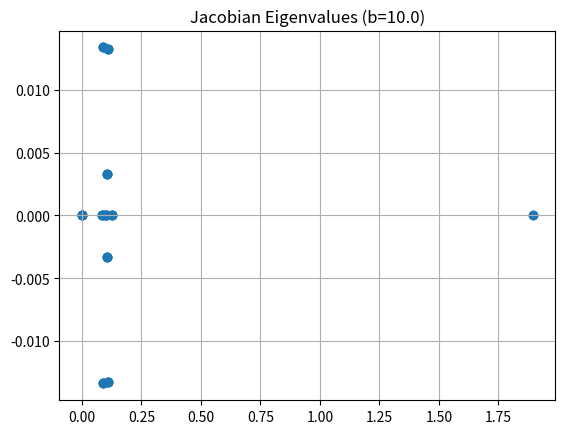

This figure's Python source:
"""
Standalone test of Complex ALLO with Norm Constraints.

Dynamical System:
    Maximizes: Re(<x, L_adj x>_ρ) + Re(<y, L y>_ρ)
    Constraints:
        1. Norm: <x, x>_ρ = 1, <y, y>_ρ = 1 (Duals: α_x, α_y)
        2. Bi-orth: <x_j, y_k>_ρ = 0 for j < k (Duals: ε, ζ)

This implementation follows the provided "Stability analysis" derivation.
"""

import numpy as np
import matplotlib.pyplot as plt
from typing import Dict

def create_complex_laplacian(n: int, seed: int = 42) -> np.ndarray:
    """Create a Laplacian that has complex eigenvalues."""
    np.random.seed(seed)
    # Create asymmetric transition matrix
    P = np.abs(np.random.randn(n, n)) + 0.1
    P = P + 0.5 * np.random.randn(n, n)
    P = np.maximum(P, 0.01)
    P = P / P.sum(axis=1, keepdims=True)

    gamma = 0.2
    # Successor representation
    SR = np.linalg.inv(np.eye(n) - gamma * P)
    # Non-symmetric Laplacian
    L = 1.1 * np.eye(n) - (1 - gamma) * P @ SR
    return L

def compute_eigendecomposition(L: np.ndarray, k: int = None):
    """Compute ground truth eigendecomposition."""
    eigenvalues, right_eigenvectors = np.linalg.eig(L)
    
    # Sort by real part
    idx = np.argsort(np.real(eigenvalues))
    eigenvalues = eigenvalues[idx]
    right_eigenvectors = right_eigenvectors[:, idx]
    
    # Compute left eigenvectors (from L^T)
    _, left_eigenvectors = np.linalg.eig(L.T)
    left_eigenvectors = left_eigenvectors[:, idx]
    
    # Biorthogonalize
    for i in range(len(eigenvalues)):
        scale = left_eigenvectors[:, i].conj() @ right_eigenvectors[:, i]
        if np.abs(scale) > 1e-10:
            left_eigenvectors[:, i] = left_eigenvectors[:, i] / np.sqrt(np.abs(scale))
            right_eigenvectors[:, i] = right_eigenvectors[:, i] / np.sqrt(np.abs(scale))
            
    if k is not None:
        eigenvalues = eigenvalues[:k]
        left_eigenvectors = left_eigenvectors[:, :k]
        right_eigenvectors = right_eigenvectors[:, :k]
        
    return {
        'eigenvalues': eigenvalues,
        'left': left_eigenvectors,
        'right': right_eigenvectors,
    }

def compute_gradients(
    X_real: np.ndarray,      # Re(x)
    X_imag: np.ndarray,      # Im(x)
    Y_real: np.ndarray,      # Re(y)
    Y_imag: np.ndarray,      # Im(y)
    alpha_x: np.ndarray,     # α^x: Norm duals (vector size d)
    alpha_y: np.ndarray,     # α^y: Norm duals (vector size d)
    epsilon_x: np.ndarray,   # ε^x: Bi-orth duals (strictly lower tri)
    epsilon_y: np.ndarray,   # ε^y: Bi-orth duals (strictly lower tri)
    zeta_x: np.ndarray,      # ζ^x: Bi-orth duals (strictly lower tri)
    zeta_y: np.ndarray,      # ζ^y: Bi-orth duals (strictly lower tri)
    L: np.ndarray,           # Matrix Λ
    D: np.ndarray,           # Matrix D = diag(ρ)
    b: float,                # Barrier coefficient
) -> Dict[str, np.ndarray]:
    """
    Compute gradients based on the new derivation.
    """
    n_states, d = X_real.shape
    D_diag = np.diag(D)

    # Initialize gradient accumulators
    g_X_real = np.zeros_like(X_real)
    g_X_imag = np.zeros_like(X_imag)
    g_Y_real = np.zeros_like(Y_real)
    g_Y_imag = np.zeros_like(Y_imag)

    # Precompute weighted vectors
    DX_real = D_diag @ X_real
    DX_imag = D_diag @ X_imag
    DY_real = D_diag @ Y_real
    DY_imag = D_diag @ Y_imag

    # 1. Calculate Errors
    
    # Norm Errors: h_x = <x, x> - 1
    # <x, x> = x_real^T D x_real + x_imag^T D x_imag
    norm_sq_x = np.sum(X_real * DX_real + X_imag * DX_imag, axis=0)
    h_x = norm_sq_x - 1.0
    
    norm_sq_y = np.sum(Y_real * DY_real + Y_imag * DY_imag, axis=0)
    h_y = norm_sq_y - 1.0

    # Bi-orthogonality Errors: h_{jk}^x = <x_j, y_k>_ρ (No -delta, handled by strictly lower tri)
    # Re(h)
    h_orth_real = X_real.T @ DY_real + X_imag.T @ DY_imag
    # Im(h)
    h_orth_imag = X_real.T @ DY_imag - X_imag.T @ DY_real

    # Strictly lower triangular mask (j < k is irrelevant for gradients due to summation k < i)
    # The gradient loops iterate k < i.
    
    # Precompute Linear Operator terms
    # For X: D L^T x (since derivation uses L_adj)
    # L_adj = L.T
    DLT = D_diag @ L.T
    DL = D_diag @ L

    # 2. Compute Primal Gradients
    for i in range(d):
        # Current vectors
        xi_r, xi_im = X_real[:, i], X_imag[:, i]
        yi_r, yi_im = Y_real[:, i], Y_imag[:, i]
        
        # --- Graph Term ---
        # ∇_x = D L_adj x
        g_xi_r = DLT @ xi_r
        g_xi_im = DLT @ xi_im
        
        # ∇_y = D L y
        g_yi_r = DL @ yi_r
        g_yi_im = DL @ yi_im
        
        # --- Norm Term ---
        # - (α - b*h) D x
        coef_norm_x = alpha_x[i] - b * h_x[i]
        g_xi_r -= coef_norm_x * DX_real[:, i]
        g_xi_im -= coef_norm_x * DX_imag[:, i]
        
        coef_norm_y = alpha_y[i] - b * h_y[i]
        g_yi_r -= coef_norm_y * DY_real[:, i]
        g_yi_im -= coef_norm_y * DY_imag[:, i]

        # --- Bi-orthogonality Term ---
        # Summation over k < i
        for k in range(i):
            # For X: - (ε_{ik} - iζ_{ik} - b * h_{ik}_bar) D y_k
            # h_bar = h_real - i*h_imag
            # Coeff = (ε - b*h_real) + i(-ζ + b*h_imag)
            
            c_xr = epsilon_x[i, k] - b * h_orth_real[i, k]
            c_xi = -zeta_x[i, k] + b * h_orth_imag[i, k]
            
            # Complex mul: (cr + i ci) * (yr + i yi)
            # Re: cr*yr - ci*yi
            # Im: cr*yi + ci*yr
            # We subtract this whole term
            term_xr = c_xr * DY_real[:, k] - c_xi * DY_imag[:, k]
            term_xi = c_xr * DY_imag[:, k] + c_xi * DY_real[:, k]
            
            g_xi_r -= term_xr
            g_xi_im -= term_xi
            
            # For Y: - (ε_{ik} + iζ_{ik} - b * h_{ik}) D x_k
            # Coeff = (ε - b*h_real) + i(ζ - b*h_imag)
            # Note: The latex uses h_{ik}^y, which is <x_k, y_i>.
            # Our matrix h_orth is <x_row, y_col>.
            # h_{ik}^y is h_orth[k, i].
            # BUT the summation is over k < i. The derivation uses indices slightly differently.
            # Let's trust the derivation's structure:
            # ∇y_i uses x_k for k < i.
            
            # Using symmetry from derivation:
            # h_{ik} in derivation usually refers to the constraint between current i and previous k.
            # We use h_orth[k, i] which is <x_k, y_i>.
            
            h_y_ik_r = h_orth_real[k, i]
            h_y_ik_im = h_orth_imag[k, i]
            
            c_yr = epsilon_y[i, k] - b * h_y_ik_r
            c_yi = zeta_y[i, k] - b * h_y_ik_im
            
            term_yr = c_yr * DX_real[:, k] - c_yi * DX_imag[:, k]
            term_yi = c_yr * DX_imag[:, k] + c_yi * DX_real[:, k]
            
            g_yi_r -= term_yr
            g_yi_im -= term_yi

        g_X_real[:, i] = g_xi_r
        g_X_imag[:, i] = g_xi_im
        g_Y_real[:, i] = g_yi_r
        g_Y_imag[:, i] = g_yi_im

    # 3. Compute Dual Gradients
    # These are exactly the constraint errors
    g_alpha_x = h_x
    g_alpha_y = h_y
    
    # Strictly lower triangular mask
    mask = np.tril(np.ones((d, d)), k=-1)
    
    # For epsilon/zeta x: error is h_{ik}^x = <x_i, y_k>
    g_epsilon_x = h_orth_real * mask
    g_zeta_x = h_orth_imag * mask
    
    # For epsilon/zeta y: error is h_{ik}^y = <x_k, y_i> -> Transpose of h_orth
    g_epsilon_y = h_orth_real.T * mask
    g_zeta_y = h_orth_imag.T * mask

    return {
        'g_X_real': g_X_real, 'g_X_imag': g_X_imag,
        'g_Y_real': g_Y_real, 'g_Y_imag': g_Y_imag,
        'g_alpha_x': g_alpha_x, 'g_alpha_y': g_alpha_y,
        'g_epsilon_x': g_epsilon_x, 'g_epsilon_y': g_epsilon_y,
        'g_zeta_x': g_zeta_x, 'g_zeta_y': g_zeta_y,
        'h_x': h_x, 'h_y': h_y
    }

def get_flattened_state(X_r, X_i, Y_r, Y_i, ax, ay, ex, ey, zx, zy):
    return np.concatenate([
        X_r.ravel(), X_i.ravel(), Y_r.ravel(), Y_i.ravel(),
        ax.ravel(), ay.ravel(),
        ex.ravel(), ey.ravel(), zx.ravel(), zy.ravel()
    ])

def reshape_state(Theta, n, d):
    size_vec = n * d
    size_dual_vec = d
    size_dual_mat = d * d
    
    i = 0
    X_r = Theta[i:i+size_vec].reshape(n, d); i+=size_vec
    X_i = Theta[i:i+size_vec].reshape(n, d); i+=size_vec
    Y_r = Theta[i:i+size_vec].reshape(n, d); i+=size_vec
    Y_i = Theta[i:i+size_vec].reshape(n, d); i+=size_vec
    
    ax = Theta[i:i+size_dual_vec]; i+=size_dual_vec
    ay = Theta[i:i+size_dual_vec]; i+=size_dual_vec
    
    ex = Theta[i:i+size_dual_mat].reshape(d, d); i+=size_dual_mat
    ey = Theta[i:i+size_dual_mat].reshape(d, d); i+=size_dual_mat
    zx = Theta[i:i+size_dual_mat].reshape(d, d); i+=size_dual_mat
    zy = Theta[i:i+size_dual_mat].reshape(d, d); i+=size_dual_mat
    
    return X_r, X_i, Y_r, Y_i, ax, ay, ex, ey, zx, zy

def compute_update_vector(Theta, L, D, b, n, d):
    vars = reshape_state(Theta, n, d)
    grads = compute_gradients(*vars, L, D, b)
    
    # Primal Ascent (Maximize Objective)
    # The derivation defines g_a^x as gradient of L.
    # Dynamical system: Theta[t+1] = Theta[t] + alpha * Gradient
    # Note: The derivation says Theta[t] - alpha * g.
    # BUT, g for x is ascent on Graph, descent on constraints.
    # Let's check signs.
    # L_graph is positive. We want to maximize it. So we add Gradient.
    # L_norm is -alpha*h. We want to minimize error.
    # The derivation g_x = D L x - alpha D x.
    # If we use +g_x, we move in direction of eigenvectors. Correct.
    
    dx_r = grads['g_X_real']
    dx_i = grads['g_X_imag']
    dy_r = grads['g_Y_real']
    dy_i = grads['g_Y_imag']
    
    # Dual Ascent (Maximize L w.r.t duals) -> Minimize constraints
    # L_norm = - alpha * h.
    # dL/dAlpha = -h.
    # We want to Update Alpha to maximize L? No, duals enforce constraints.
    # Standard saddle point: Max_primal Min_dual L.
    # Update dual: dual = dual + lr * dL/dDual.
    # If Min dual, dual = dual - lr * dL/dDual.
    # Derivation says: - alpha * g.
    # And defines g_dual = constraint_error.
    # If we do - alpha * h, we are descending the error.
    
    # Let's use the provided update rule: - alpha * g_Theta.
    # Where g_Theta for duals is -Constraint Error.
    # So Update = - alpha * (-Error) = + alpha * Error.
    # This is standard Gradient Ascent on duals (if maximizing).
    
    # Using +Error for dual update
    dax = grads['g_alpha_x']
    day = grads['g_alpha_y']
    dex = grads['g_epsilon_x']
    dey = grads['g_epsilon_y']
    dzx = grads['g_zeta_x']
    dzy = grads['g_zeta_y']
    
    return np.concatenate([
        dx_r.ravel(), dx_i.ravel(), dy_r.ravel(), dy_i.ravel(),
        dax.ravel(), day.ravel(),
        dex.ravel(), dey.ravel(), dzx.ravel(), dzy.ravel()
    ])

def run_experiment(n_states=10, d=2, steps=20000, lr=0.01, b=4.0):
    print(f"\nExperiment: n={n_states}, d={d}, lr={lr}, b={b}")
    L = create_complex_laplacian(n_states)
    D = np.ones(n_states)/n_states
    
    # Ground truth
    gt = compute_eigendecomposition(L, k=d)
    print("GT Eigenvalues:", gt['eigenvalues'])
    
    # Init
    init_s = 0.1
    X_r = np.random.randn(n_states, d) * init_s
    X_i = np.random.randn(n_states, d) * init_s
    Y_r = np.random.randn(n_states, d) * init_s
    Y_i = np.random.randn(n_states, d) * init_s
    
    ax = np.zeros(d); ay = np.zeros(d)
    ex = np.zeros((d,d)); ey = np.zeros((d,d))
    zx = np.zeros((d,d)); zy = np.zeros((d,d))
    
    theta = get_flattened_state(X_r, X_i, Y_r, Y_i, ax, ay, ex, ey, zx, zy)
    
    history = []
    
    for t in range(steps):
        update = compute_update_vector(theta, L, D, b, n_states, d)
        
        # Apply update (Gradient Ascent direction as derived)
        theta += lr * update
        
        if t % 1000 == 0:
            current = reshape_state(theta, n_states, d)
            grads = compute_gradients(*current, L, D, b)
            
            # Metrics
            h_norm = np.mean(np.abs(grads['h_x']) + np.abs(grads['h_y']))
            h_orth = np.sum(np.abs(grads['g_epsilon_x'])) # Only lower tri
            
            # Similarity
            sims = []
            for i in range(d):
                u = current[0][:, i] + 1j * current[1][:, i]
                # Normalize u for cosine sim
                u = u / (np.linalg.norm(u) + 1e-9)
                gt_u = gt['left'][:, i]
                # Cosine sim magnitude
                sim = np.abs(np.vdot(u, gt_u)) / (np.linalg.norm(gt_u) + 1e-9)
                sims.append(sim)
            
            print(f"Step {t}: NormErr={h_norm:.4f}, OrthErr={h_orth:.4f}, LeftSim={np.mean(sims):.4f}")

def analyze_stability(n_states=10, d=1, b=4.0):
    print(f"\nStability Analysis (Jacobean) n={n_states}, d={d}, b={b}")
    L = create_complex_laplacian(n_states)
    D = np.ones(n_states)/n_states
    
    gt = compute_eigendecomposition(L, k=d)
    val = gt['eigenvalues'][0]
    
    # Construct Fixed Point (approximate)
    # Note: If eigenvalue is complex, alpha cannot satisfy real constraint stationary
    # D L^T x = alpha D x.
    # If x is eigenvector, L^T x = conj(val) * x.
    # So alpha should be conj(val). But alpha is real.
    # This implies the system rotates if val is complex.
    
    # We set alpha to Real part of eigenvalue
    alpha_val = np.real(val)
    
    # Primal
    # x must be scaled such that <x,x>_D = 1
    # compute_eigendecomposition returns u such that u^H v = 1.
    # But here we want <x,x>_D = 1.
    u = gt['left'][:, 0]
    # We need x = u / D to match standard forms, or just normalize u w.r.t D
    norm_u = np.sqrt(u.conj().T @ np.diag(D) @ u)
    x = u / norm_u
    
    v = gt['right'][:, 0]
    norm_v = np.sqrt(v.conj().T @ np.diag(D) @ v)
    y = v / norm_v
    
    X_r = np.real(x).reshape(-1, 1)
    X_i = np.imag(x).reshape(-1, 1)
    Y_r = np.real(y).reshape(-1, 1)
    Y_i = np.imag(y).reshape(-1, 1)
    
    ax = np.array([alpha_val])
    ay = np.array([alpha_val])
    
    # Duals for orth are 0 for d=1
    ex = np.zeros((1,1)); ey = np.zeros((1,1))
    zx = np.zeros((1,1)); zy = np.zeros((1,1))
    
    theta_star = get_flattened_state(X_r, X_i, Y_r, Y_i, ax, ay, ex, ey, zx, zy)
    
    # Check if it is actually a fixed point (Update should be 0)
    F0 = compute_update_vector(theta_star, L, D, b, n_states, d)
    print(f"  Update vector norm at GT: {np.linalg.norm(F0):.6f}")
    if np.linalg.norm(F0) > 1e-3:
        print("  [INFO] Ground truth is NOT a stationary point (Expected for Complex Eigenvalues).")
        print("   The system is likely in a limit cycle (rotation).")
        print("   Jacobian eigenvalues will reflect the rotation frequency.")

    # Compute Jacobian
    eps = 1e-6
    N = len(theta_star)
    J = np.zeros((N, N))
    
    print("  Computing Jacobian...")
    for i in range(N):
        t_p = theta_star.copy()
        t_p[i] += eps
        F_p = compute_update_vector(t_p, L, D, b, n_states, d)
        J[:, i] = (F_p - F0) / eps
        
    evals = np.linalg.eigvals(J)
    print(f"  Max Real Part: {np.max(np.real(evals)):.6f}")
    
    plt.figure()
    plt.scatter(np.real(evals), np.imag(evals))
    plt.title(f"Jacobian Eigenvalues (b={b})")
    plt.grid(True)
    plt.show()

if __name__ == "__main__":
    run_experiment(n_states=10, d=2, b=10.0)
    analyze_stability(n_states=10, d=1, b=10.0)